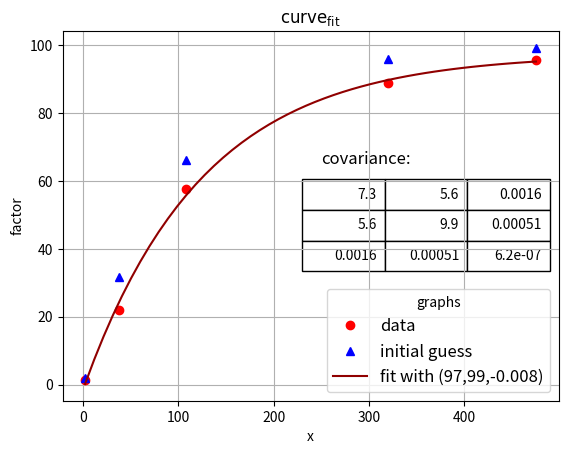

Source code (Python):
import matplotlib
# matplotlib.use('Qt4Agg')
import matplotlib.pyplot as plt
from matplotlib.pyplot import cm
import numpy as np
from scipy.optimize import curve_fit #we could import more, but this is what we need
###defining your fitfunction
def func(x, a, b, c):
    return a - b* np.exp(c * x)
###OP's data
x = np.array([475, 108, 2, 38, 320])
y = np.array([95.5, 57.7, 1.4, 21.9, 88.8])
###let us guess some start values
initialGuess=[100, 100,-.01]
guessedFactors=[func(x,*initialGuess ) for x in x]
###making the actual fit
popt,pcov = curve_fit(func, x, y,initialGuess)
#one may want to

###preparing data for showing the fit
xont=np.linspace(min(x),max(x),50)
fittedData=[func(x, *popt) for x in xont]
###preparing the figure
fig1 = plt.figure(1)
ax=fig1.add_subplot(1,1,1)
###the three sets of data to plot
ax.plot(x,y,linestyle='',marker='o', color='r',label="data")
ax.plot(x,guessedFactors,linestyle='',marker='^', color='b',label="initial guess")
ax.plot(xont,fittedData,linestyle='-', color='#900000',label="fit with ({0:0.2g},{1:0.2g},{2:0.2g})".format(*popt))
###beautification
ax.legend(loc=0, title="graphs", fontsize=12)
ax.set_ylabel("factor")
ax.set_xlabel("x")
ax.grid()
ax.set_title("$\mathrm{curve}_\mathrm{fit}$")
###putting the covariance matrix nicely
tab= [['{:.2g}'.format(j) for j in i] for i in pcov]
the_table = plt.table(cellText=tab,
                  colWidths = [0.2]*3,
                  loc='upper right', bbox=[0.483, 0.35, 0.5, 0.25] )
plt.text(250,65,'covariance:',size=12)
###putting the plot
plt.show()